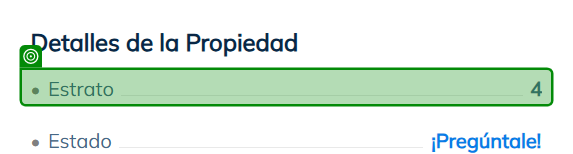
Workflow: fincaRaizAdditionalDetails

Step 1 [then]: get-text from the element (chrome.exe)

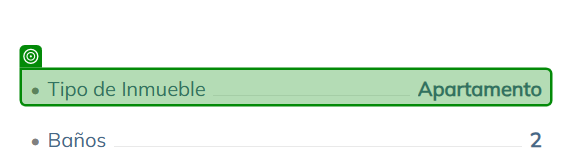
Step 2: get-text from the element (chrome.exe)

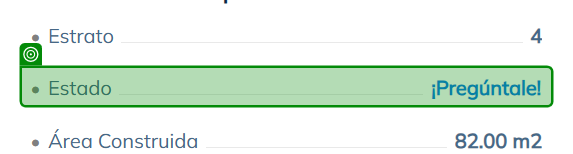
Step 3: get-text from the element '*Estado*' (chrome.exe)

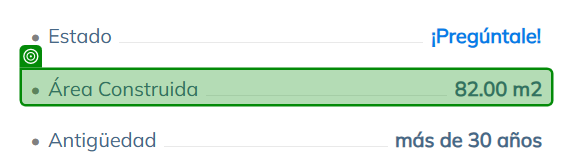
Step 4: get-text from the element (chrome.exe)

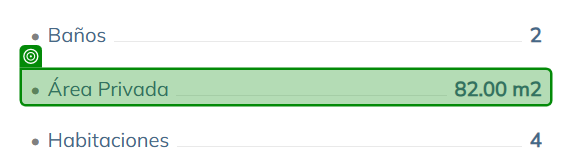
Step 5: get-text from the element (chrome.exe)

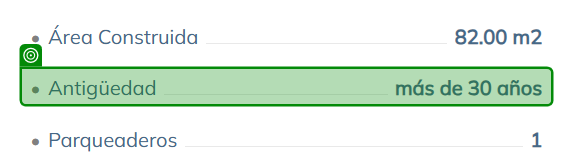
Step 6: get-text from the element (chrome.exe)

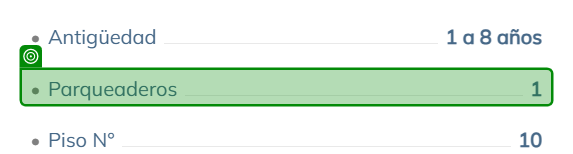
Step 7: get-text from the element (chrome.exe)

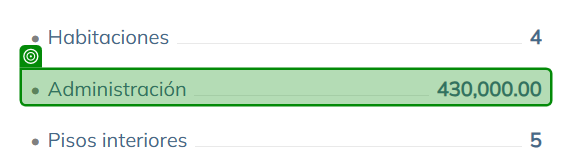
Step 8: get-text from the element (chrome.exe)

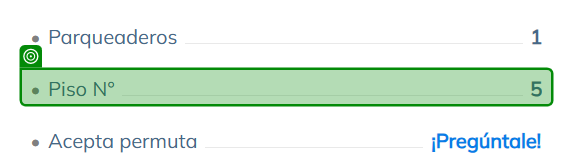
Step 9: get-text from the element (chrome.exe)

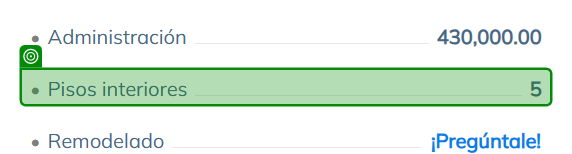
Step 10: get-text from the element (chrome.exe)

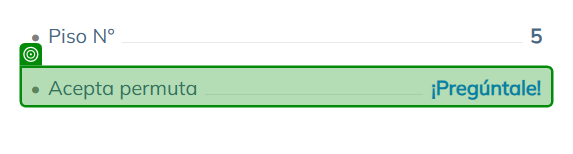
Step 11: get-text from the element (chrome.exe)

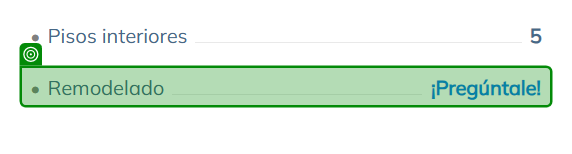
Step 12: get-text from the element (chrome.exe)

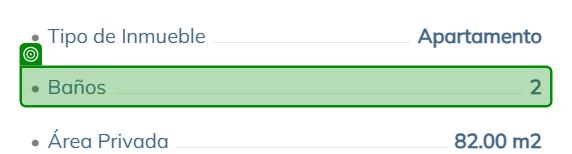
Step 13: get-text from the element (chrome.exe)

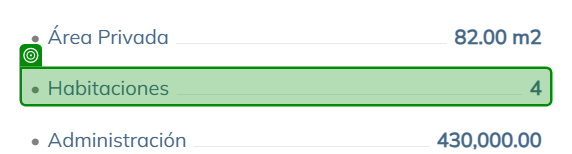
Step 14: get-text from the element (chrome.exe)

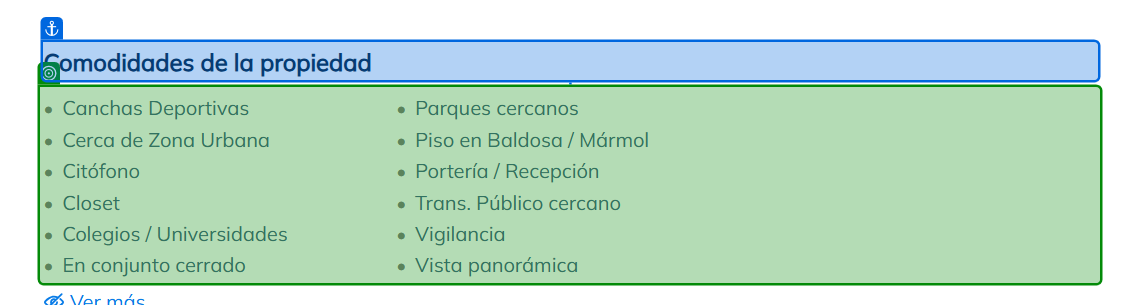
Step 15: get-text from the element (chrome.exe)
